Run: headless pygame with SDL's dummy video driver; simulated clock (each Clock.tick advances the game by its frame time, no real sleeping); random seed 0; keys injected as events and as key.get_pressed() state; no mouse input.
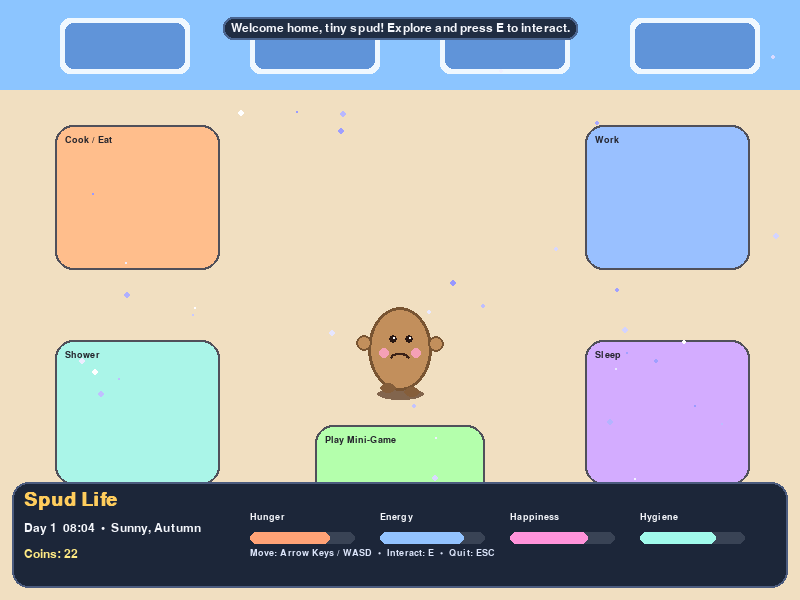
Frame 1 of 4 · flips 1–60 · no input
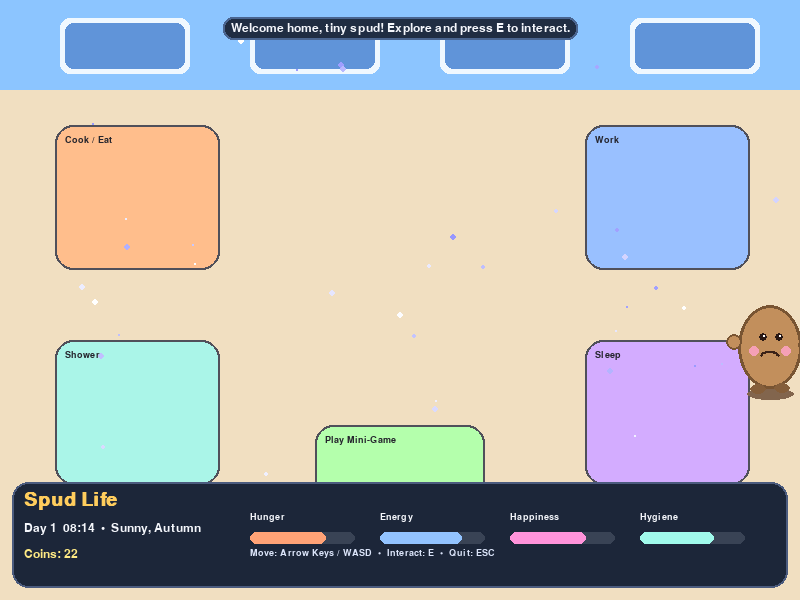
Frame 2 of 4 · flips 61–180 · tapped SPACE, RETURN · held RIGHT (→), D
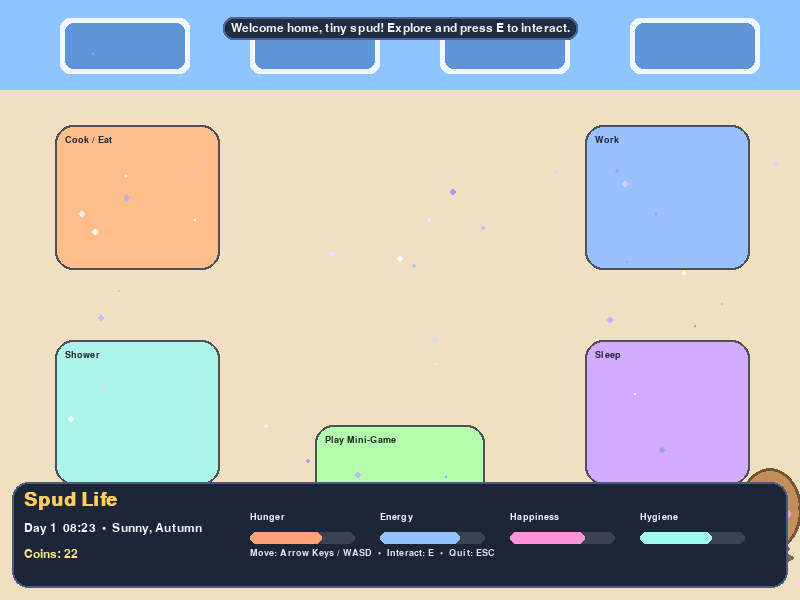
Frame 3 of 4 · flips 181–300 · held DOWN (↓), S
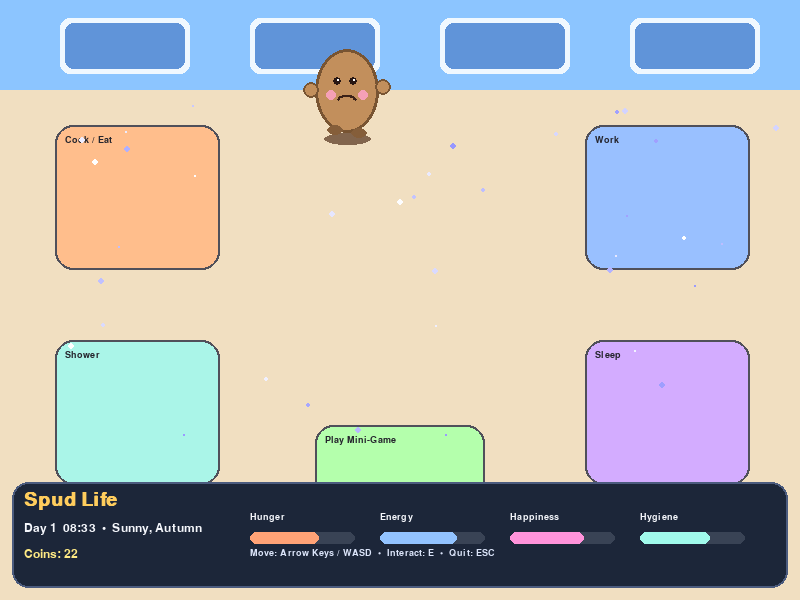
Frame 4 of 4 · flips 301–420 · held LEFT (←), A, UP (↑), W

The pygame program that drew these frames:

import math
import random
import sys
from dataclasses import dataclass

import pygame


WIDTH, HEIGHT = 800, 600
FPS = 60

BG_COLOR = (161, 212, 255)
FLOOR_COLOR = (241, 223, 193)
UI_PANEL = (28, 38, 57)
TEXT_COLOR = (245, 247, 252)
ACCENT = (255, 205, 93)
GREEN = (117, 225, 122)
RED = (255, 105, 105)


@dataclass
class Zone:
    name: str
    rect: pygame.Rect
    label: str
    color: tuple


class FloatingText:
    def __init__(self, text, pos, color=(255, 255, 255)):
        self.text = text
        self.x, self.y = pos
        self.life = 1.2
        self.color = color

    def update(self, dt):
        self.y -= 35 * dt
        self.life -= dt

    def draw(self, surface, font):
        alpha = max(0, min(255, int(255 * (self.life / 1.2))))
        text = font.render(self.text, True, self.color)
        text.set_alpha(alpha)
        surface.blit(text, (self.x, self.y))


class Sparkle:
    def __init__(self):
        self.x = random.randint(0, WIDTH)
        self.y = random.randint(40, HEIGHT - 140)
        self.speed = random.uniform(18, 40)
        self.radius = random.randint(1, 3)
        self.brightness = random.randint(150, 255)

    def update(self, dt):
        self.y -= self.speed * dt
        if self.y < 30:
            self.y = HEIGHT - 120
            self.x = random.randint(0, WIDTH)

    def draw(self, surface):
        pygame.draw.circle(surface, (self.brightness, self.brightness, 255), (int(self.x), int(self.y)), self.radius)


class Potato:
    def __init__(self):
        self.x = WIDTH // 2
        self.y = HEIGHT // 2 + 50
        self.vx = 0
        self.vy = 0
        self.speed = 220
        self.facing_right = True
        self.blink_timer = random.uniform(1.5, 3.5)
        self.blink_duration = 0.12
        self.is_blinking = False
        self.animation_t = 0

    @property
    def rect(self):
        return pygame.Rect(int(self.x - 32), int(self.y - 42), 64, 84)

    def update(self, dt, keys):
        self.vx = (keys[pygame.K_RIGHT] - keys[pygame.K_LEFT]) * self.speed
        self.vy = (keys[pygame.K_DOWN] - keys[pygame.K_UP]) * self.speed
        self.x += self.vx * dt
        self.y += self.vy * dt
        self.x = max(30, min(WIDTH - 30, self.x))
        self.y = max(95, min(HEIGHT - 86, self.y))

        if self.vx > 0:
            self.facing_right = True
        elif self.vx < 0:
            self.facing_right = False

        moving = abs(self.vx) + abs(self.vy) > 0
        self.animation_t += dt * (7 if moving else 2.5)

        self.blink_timer -= dt
        if self.blink_timer <= 0 and not self.is_blinking:
            self.is_blinking = True
            self.blink_timer = self.blink_duration
        elif self.is_blinking and self.blink_timer <= 0:
            self.is_blinking = False
            self.blink_timer = random.uniform(1.7, 4.0)

    def draw(self, surface):
        bob = math.sin(self.animation_t) * 2

        # Shadow
        shadow_w = 44 + int(abs(math.sin(self.animation_t * 0.7) * 4))
        pygame.draw.ellipse(surface, (130, 101, 77), (self.x - shadow_w // 2, self.y + 38, shadow_w, 12))

        body_color = (194, 143, 92)
        outline = (120, 84, 50)
        cheek = (245, 160, 182)

        body_rect = pygame.Rect(self.x - 32, self.y - 44 + bob, 64, 84)
        pygame.draw.ellipse(surface, body_color, body_rect)
        pygame.draw.ellipse(surface, outline, body_rect, 3)

        # Arms
        arm_offset = math.sin(self.animation_t * 1.5) * 2
        left_arm = (self.x - 36, self.y - 6 + arm_offset)
        right_arm = (self.x + 36, self.y - 6 - arm_offset)
        pygame.draw.circle(surface, body_color, left_arm, 8)
        pygame.draw.circle(surface, outline, left_arm, 8, 2)
        pygame.draw.circle(surface, body_color, right_arm, 8)
        pygame.draw.circle(surface, outline, right_arm, 8, 2)

        # Feet
        foot_y = self.y + 34 + bob
        step = math.sin(self.animation_t * 2) * 2
        pygame.draw.ellipse(surface, (133, 94, 58), (self.x - 20, foot_y + step, 16, 10))
        pygame.draw.ellipse(surface, (133, 94, 58), (self.x + 4, foot_y - step, 16, 10))

        # Face
        eye_y = self.y - 12 + bob
        eye_dx = 12 if self.facing_right else -12

        if self.is_blinking:
            pygame.draw.line(surface, (47, 32, 24), (self.x - 12 + eye_dx * 0.15, eye_y), (self.x - 4 + eye_dx * 0.15, eye_y), 3)
            pygame.draw.line(surface, (47, 32, 24), (self.x + 4 + eye_dx * 0.15, eye_y), (self.x + 12 + eye_dx * 0.15, eye_y), 3)
        else:
            pygame.draw.circle(surface, (40, 23, 19), (int(self.x - 8 + eye_dx * 0.15), int(eye_y)), 4)
            pygame.draw.circle(surface, (40, 23, 19), (int(self.x + 8 + eye_dx * 0.15), int(eye_y)), 4)
            pygame.draw.circle(surface, (255, 255, 255), (int(self.x - 7 + eye_dx * 0.15), int(eye_y - 1)), 1)
            pygame.draw.circle(surface, (255, 255, 255), (int(self.x + 9 + eye_dx * 0.15), int(eye_y - 1)), 1)

        pygame.draw.arc(surface, (58, 33, 23), (self.x - 10, self.y + 2 + bob, 20, 12), math.radians(10), math.radians(170), 2)
        pygame.draw.circle(surface, cheek, (int(self.x - 16), int(self.y + 2 + bob)), 5)
        pygame.draw.circle(surface, cheek, (int(self.x + 16), int(self.y + 2 + bob)), 5)


class LifeSimGame:
    def __init__(self):
        pygame.init()
        pygame.display.set_caption("Spud Life: Chibi Potato Sim")
        self.screen = pygame.display.set_mode((WIDTH, HEIGHT))
        self.clock = pygame.time.Clock()

        self.title_font = pygame.font.SysFont("verdana", 28, bold=True)
        self.ui_font = pygame.font.SysFont("verdana", 18)
        self.small_font = pygame.font.SysFont("verdana", 14)

        self.potato = Potato()
        self.floaters = []
        self.sparkles = [Sparkle() for _ in range(36)]

        self.day = 1
        self.clock_minutes = 8 * 60
        self.time_speed = 5.0
        self.weather = random.choice(["Sunny", "Cloudy", "Breezy"])
        self.season = random.choice(["Spring", "Summer", "Autumn"])

        self.hunger = 78.0
        self.energy = 82.0
        self.happiness = 75.0
        self.hygiene = 74.0
        self.coins = 22

        self.event_timer = 20.0
        self.message = "Welcome home, tiny spud! Explore and press E to interact."
        self.message_time = 6.0

        self.minigame_active = False
        self.minigame_timer = 0.0
        self.snacks = []
        self.minigame_score = 0
        self.minigame_goal = 8

        self.zones = [
            Zone("Kitchen", pygame.Rect(55, 125, 165, 145), "Cook / Eat", (255, 190, 140)),
            Zone("Desk", pygame.Rect(585, 125, 165, 145), "Work", (153, 192, 255)),
            Zone("Bath", pygame.Rect(55, 340, 165, 145), "Shower", (170, 245, 232)),
            Zone("Bed", pygame.Rect(585, 340, 165, 145), "Sleep", (211, 172, 255)),
            Zone("Park", pygame.Rect(315, 425, 170, 95), "Play Mini-Game", (180, 255, 172)),
        ]

    def post_message(self, text, duration=4.0):
        self.message = text
        self.message_time = duration

    def add_floater(self, text, color=(255, 255, 255)):
        self.floaters.append(FloatingText(text, (self.potato.x - 12, self.potato.y - 60), color=color))

    def clamp_stats(self):
        self.hunger = max(0, min(100, self.hunger))
        self.energy = max(0, min(100, self.energy))
        self.happiness = max(0, min(100, self.happiness))
        self.hygiene = max(0, min(100, self.hygiene))

    def stat_decay(self, dt):
        self.hunger -= 1.8 * dt
        self.energy -= 1.2 * dt
        self.hygiene -= 0.95 * dt
        self.happiness -= 0.65 * dt

        if self.hunger < 20:
            self.energy -= 0.9 * dt
            self.happiness -= 0.85 * dt
        if self.energy < 20:
            self.happiness -= 0.75 * dt
        if self.hygiene < 20:
            self.happiness -= 0.7 * dt

        self.clamp_stats()

    def update_time(self, dt):
        self.clock_minutes += dt * self.time_speed
        if self.clock_minutes >= 24 * 60:
            self.clock_minutes -= 24 * 60
            self.day += 1
            bonus = random.randint(4, 9)
            self.coins += bonus
            self.happiness += 3
            self.post_message(f"A fresh day begins! You found {bonus} bonus coins.")

    def maybe_random_event(self, dt):
        self.event_timer -= dt
        if self.event_timer > 0:
            return
        self.event_timer = random.uniform(20, 34)

        event_roll = random.random()
        if event_roll < 0.30:
            self.coins += 6
            self.happiness += 4
            self.add_floater("+6 coins", ACCENT)
            self.post_message("A neighbor tipped you for your adorable smile! +6 coins")
        elif event_roll < 0.58:
            self.energy += 7
            self.add_floater("+7 energy", GREEN)
            self.post_message("You took a mindful breathing break. Energy restored.")
        elif event_roll < 0.78:
            loss = random.randint(3, 7)
            self.coins = max(0, self.coins - loss)
            self.happiness -= 5
            self.add_floater(f"-{loss} coins", RED)
            self.post_message("Oops! You bought a novelty hat for your pet pebble.")
        else:
            self.happiness += 8
            self.add_floater("+8 joy", (255, 160, 235))
            self.post_message("A tiny rainbow appeared! Your potato heart feels full.")
        self.clamp_stats()

    def start_minigame(self):
        self.minigame_active = True
        self.minigame_timer = 18.0
        self.minigame_score = 0
        self.snacks = []
        for _ in range(13):
            self.snacks.append([random.randint(80, WIDTH - 80), random.randint(120, HEIGHT - 100), random.randint(0, 2)])
        self.post_message("Park game started! Collect snacks before time runs out.")

    def interact(self):
        zone_hit = None
        for zone in self.zones:
            if self.potato.rect.colliderect(zone.rect):
                zone_hit = zone
                break

        if zone_hit is None:
            self.post_message("No interaction nearby. Walk into a room and press E!")
            return

        name = zone_hit.name
        if name == "Kitchen":
            if self.hunger < 80 and self.coins >= 3:
                self.hunger += 28
                self.happiness += 4
                self.coins -= 3
                self.add_floater("Yum! +hunger", GREEN)
                self.post_message("You cooked fluffy butter noodles. Delicious!")
            elif self.coins < 3:
                self.post_message("Need 3 coins for ingredients.")
            else:
                self.post_message("You're already quite full.")

        elif name == "Desk":
            reward = 8 if self.energy > 25 else 4
            self.coins += reward
            self.energy -= 10
            self.hygiene -= 4
            self.happiness -= 2
            self.add_floater(f"+{reward} coins", ACCENT)
            self.post_message("You did cozy remote work and earned coins.")

        elif name == "Bath":
            self.hygiene += 34
            self.happiness += 5
            self.energy -= 4
            self.add_floater("Fresh!", (140, 250, 255))
            self.post_message("Bubble bath complete. Squeaky clean spud!")

        elif name == "Bed":
            self.energy += 36
            self.hunger -= 8
            self.clock_minutes += 100
            self.add_floater("Zzz...", (205, 205, 255))
            self.post_message("You took a cozy nap.")

        elif name == "Park":
            if not self.minigame_active:
                self.start_minigame()

        self.clamp_stats()

    def update_minigame(self, dt):
        if not self.minigame_active:
            return

        self.minigame_timer -= dt
        p = self.potato.rect
        collected = []
        for idx, (sx, sy, kind) in enumerate(self.snacks):
            if p.collidepoint(sx, sy):
                collected.append(idx)
                self.minigame_score += 1
                self.happiness += 2
                self.energy -= 1
                self.add_floater("snack!", (255, 220, 150))

        for i in reversed(collected):
            self.snacks.pop(i)

        if not self.snacks and self.minigame_timer > 0:
            self.minigame_timer = 0

        if self.minigame_timer <= 0:
            self.minigame_active = False
            earned = self.minigame_score + (5 if self.minigame_score >= self.minigame_goal else 0)
            self.coins += earned
            if self.minigame_score >= self.minigame_goal:
                self.happiness += 12
                self.post_message(f"Amazing run! Score {self.minigame_score}. Bonus coins awarded.")
            else:
                self.post_message(f"Mini-game over! Score {self.minigame_score}. You still earned {earned} coins.")
            self.clamp_stats()

    def draw_background(self):
        self.screen.fill(BG_COLOR)
        pygame.draw.rect(self.screen, FLOOR_COLOR, (0, 90, WIDTH, HEIGHT - 90))

        # Windows + sky strip
        pygame.draw.rect(self.screen, (140, 197, 255), (0, 0, WIDTH, 90))
        for i in range(4):
            x = 60 + i * 190
            pygame.draw.rect(self.screen, (240, 248, 255), (x, 18, 130, 56), border_radius=10)
            pygame.draw.rect(self.screen, (96, 148, 217), (x + 5, 23, 120, 46), border_radius=8)

        # Zone decorations
        for zone in self.zones:
            pygame.draw.rect(self.screen, zone.color, zone.rect, border_radius=18)
            pygame.draw.rect(self.screen, (80, 80, 90), zone.rect, 2, border_radius=18)
            text = self.small_font.render(zone.label, True, (37, 37, 45))
            self.screen.blit(text, (zone.rect.x + 10, zone.rect.y + 10))

        if self.minigame_active:
            for sx, sy, kind in self.snacks:
                if kind == 0:
                    c = (255, 194, 120)
                elif kind == 1:
                    c = (255, 145, 165)
                else:
                    c = (255, 230, 132)
                pygame.draw.circle(self.screen, c, (sx, sy), 9)
                pygame.draw.circle(self.screen, (140, 90, 50), (sx, sy), 9, 2)

        for sparkle in self.sparkles:
            sparkle.draw(self.screen)

    def draw_ui(self):
        panel = pygame.Rect(12, HEIGHT - 118, WIDTH - 24, 106)
        pygame.draw.rect(self.screen, UI_PANEL, panel, border_radius=16)
        pygame.draw.rect(self.screen, (75, 91, 126), panel, 2, border_radius=16)

        title = self.title_font.render("Spud Life", True, ACCENT)
        self.screen.blit(title, (24, HEIGHT - 110))

        hh = int(self.clock_minutes // 60)
        mm = int(self.clock_minutes % 60)
        time_text = f"Day {self.day}  {hh:02d}:{mm:02d}  •  {self.weather}, {self.season}"
        self.screen.blit(self.ui_font.render(time_text, True, TEXT_COLOR), (24, HEIGHT - 78))

        coins_text = self.ui_font.render(f"Coins: {self.coins}", True, (255, 234, 132))
        self.screen.blit(coins_text, (24, HEIGHT - 52))

        stats = [
            ("Hunger", self.hunger, (255, 162, 118)),
            ("Energy", self.energy, (146, 195, 255)),
            ("Happiness", self.happiness, (255, 147, 218)),
            ("Hygiene", self.hygiene, (160, 250, 235)),
        ]

        start_x = 250
        for i, (name, value, color) in enumerate(stats):
            x = start_x + i * 130
            y = HEIGHT - 88
            self.screen.blit(self.small_font.render(name, True, TEXT_COLOR), (x, y))
            pygame.draw.rect(self.screen, (57, 67, 85), (x, y + 20, 105, 12), border_radius=8)
            pygame.draw.rect(self.screen, color, (x, y + 20, int(105 * (value / 100)), 12), border_radius=8)

        hint = "Move: Arrow Keys / WASD  •  Interact: E  •  Quit: ESC"
        if self.minigame_active:
            hint = f"Mini-game: collect snacks! Time {self.minigame_timer:04.1f}s  Score {self.minigame_score}"
        self.screen.blit(self.small_font.render(hint, True, (220, 229, 250)), (250, HEIGHT - 52))

        if self.message_time > 0:
            msg = self.ui_font.render(self.message, True, TEXT_COLOR)
            box = msg.get_rect(center=(WIDTH // 2, 28))
            bg = box.inflate(16, 10)
            pygame.draw.rect(self.screen, (32, 45, 66), bg, border_radius=10)
            pygame.draw.rect(self.screen, (74, 101, 144), bg, 2, border_radius=10)
            self.screen.blit(msg, box)

    def run(self):
        running = True
        while running:
            dt = self.clock.tick(FPS) / 1000.0

            for event in pygame.event.get():
                if event.type == pygame.QUIT:
                    running = False
                if event.type == pygame.KEYDOWN:
                    if event.key == pygame.K_ESCAPE:
                        running = False
                    if event.key == pygame.K_e:
                        self.interact()

            keys = pygame.key.get_pressed()
            key_proxy = {
                pygame.K_LEFT: keys[pygame.K_LEFT] or keys[pygame.K_a],
                pygame.K_RIGHT: keys[pygame.K_RIGHT] or keys[pygame.K_d],
                pygame.K_UP: keys[pygame.K_UP] or keys[pygame.K_w],
                pygame.K_DOWN: keys[pygame.K_DOWN] or keys[pygame.K_s],
            }

            self.potato.update(dt, key_proxy)

            self.update_time(dt)
            self.stat_decay(dt)
            self.maybe_random_event(dt)
            self.update_minigame(dt)

            if self.message_time > 0:
                self.message_time -= dt

            for sparkle in self.sparkles:
                sparkle.update(dt)

            for floater in self.floaters:
                floater.update(dt)
            self.floaters = [f for f in self.floaters if f.life > 0]

            # Lose condition soft-recovery
            if self.energy <= 0 or self.hunger <= 0:
                self.energy = max(12, self.energy)
                self.hunger = max(12, self.hunger)
                self.happiness = max(20, self.happiness - 6)
                self.clock_minutes += 75
                self.post_message("You fainted from exhaustion! Time skipped, take better care.", duration=5.0)

            self.draw_background()
            self.potato.draw(self.screen)
            for floater in self.floaters:
                floater.draw(self.screen, self.small_font)
            self.draw_ui()

            pygame.display.flip()

        pygame.quit()


if __name__ == "__main__":
    try:
        LifeSimGame().run()
    except Exception as exc:
        pygame.quit()
        print(f"Game exited with error: {exc}")
        sys.exit(1)
